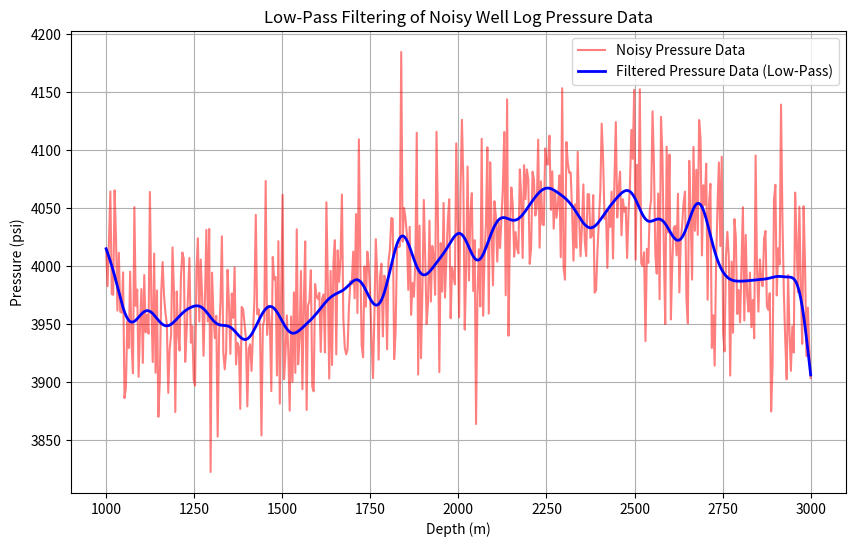

Python code for this plot:
import numpy as np
import matplotlib.pyplot as plt
from scipy.signal import butter, filtfilt


# --------------------------------------------------
# Function to create and apply a low-pass Butterworth filter
# --------------------------------------------------
def butter_lowpass_filter(data, cutoff, fs, order=4):
    # Nyquist frequency = half of sampling rate
    nyquist = 0.5 * fs
    
    # Normalize cutoff frequency (must be between 0 and 1)
    normal_cutoff = cutoff / nyquist
    
    # Design Butterworth low-pass filter
    b, a = butter(order, normal_cutoff, btype='low', analog=False)
    
    # Apply filter forward and backward to avoid phase shift
    y = filtfilt(b, a, data)
    
    return y


# --------------------------------------------------
# STEP 1: Generate synthetic noisy well-log data
# --------------------------------------------------
np.random.seed(42)  # Ensures reproducible results

# Depth range from 1000m to 3000m
depths = np.linspace(1000, 3000, 500)

# True pressure signal with smooth periodic variations
true_pressure = 4000 + 50 * np.sin(depths / 300)

# Add Gaussian noise to simulate sensor noise
noise = np.random.normal(0, 50, size=depths.shape)

# Noisy pressure data
noisy_pressure = true_pressure + noise


# --------------------------------------------------
# STEP 2: Filter parameters
# --------------------------------------------------
cutoff_frequency = 0.01  # Cutoff frequency for low-pass filter

# Sampling rate based on depth spacing
sampling_rate = 1 / (depths[1] - depths[0])


# --------------------------------------------------
# STEP 3: Apply low-pass Butterworth filter
# --------------------------------------------------
smoothed_pressure = butter_lowpass_filter(
    noisy_pressure,
    cutoff_frequency,
    sampling_rate
)


# --------------------------------------------------
# STEP 4: Plot original vs filtered data
# --------------------------------------------------
plt.figure(figsize=(10, 6))

# Plot noisy pressure data
plt.plot(
    depths,
    noisy_pressure,
    label='Noisy Pressure Data',
    color='red',
    alpha=0.5
)

# Plot filtered (smoothed) pressure data
plt.plot(
    depths,
    smoothed_pressure,
    label='Filtered Pressure Data (Low-Pass)',
    color='blue',
    linewidth=2
)

# Plot formatting
plt.title('Low-Pass Filtering of Noisy Well Log Pressure Data')
plt.xlabel('Depth (m)')
plt.ylabel('Pressure (psi)')
plt.legend()
plt.grid(True)

# Display the plot
plt.show()
